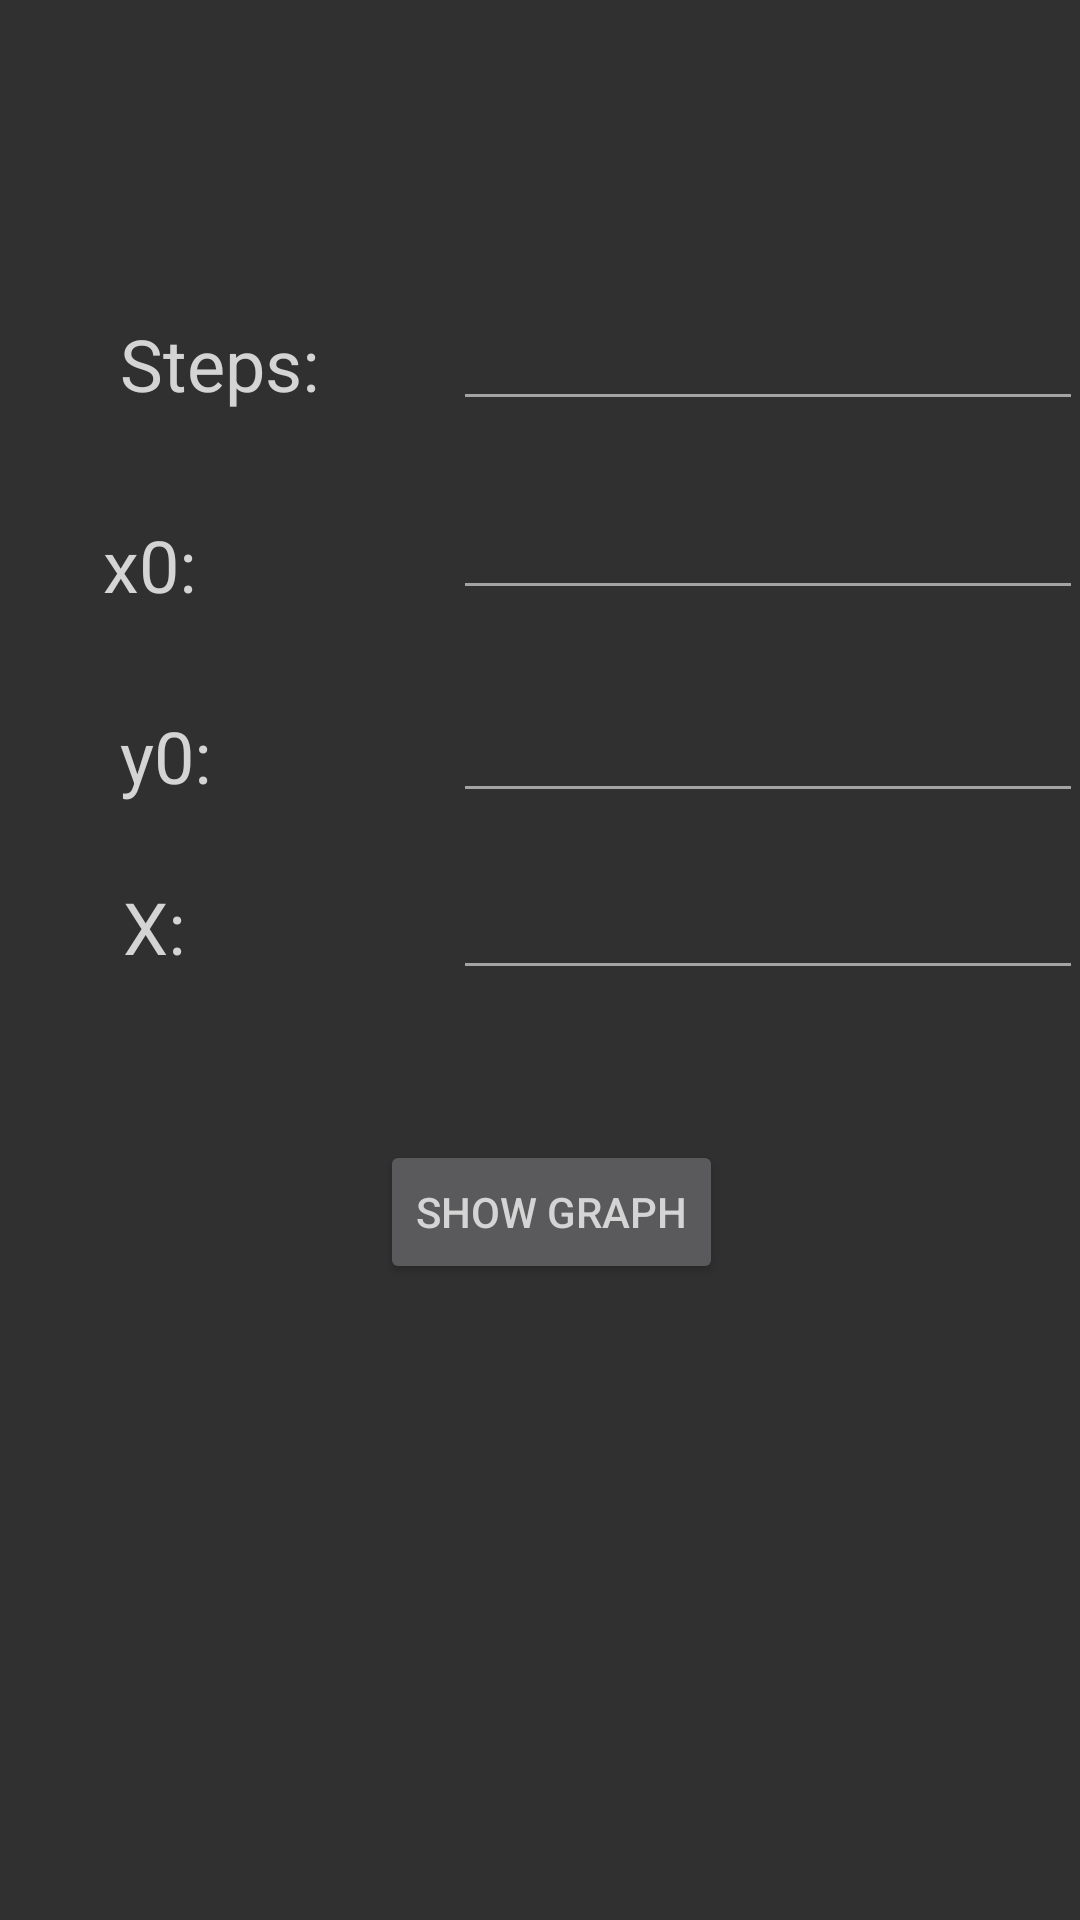

Layout XML and referenced resources for this Android screen:
<!-- AndroidManifest.xml: activity theme AppTheme -->
<!-- res/layout/activity_main.xml -->
<?xml version="1.0" encoding="utf-8"?>
<android.support.constraint.ConstraintLayout xmlns:android="http://schemas.android.com/apk/res/android"
    xmlns:app="http://schemas.android.com/apk/res-auto"
    xmlns:tools="http://schemas.android.com/tools"
    android:layout_width="match_parent"
    android:layout_height="match_parent"
    tools:context=".MainActivity">


    <RelativeLayout
        android:layout_width="368dp"
        android:layout_height="495dp"
        tools:layout_editor_absoluteX="8dp"
        tools:layout_editor_absoluteY="8dp">

        <ScrollView
            android:layout_width="match_parent"
            android:layout_height="match_parent">

            <LinearLayout
                android:layout_width="match_parent"
                android:layout_height="wrap_content"
                android:orientation="vertical" />
        </ScrollView>

        <EditText
            android:id="@+id/steps"
            android:layout_width="wrap_content"
            android:layout_height="wrap_content"
            android:layout_alignParentStart="true"
            android:layout_alignParentTop="true"
            android:layout_marginStart="151dp"
            android:layout_marginTop="99dp"
            android:ems="10"
            android:inputType="number|numberDecimal|numberSigned" />

        <EditText
            android:id="@+id/x0"
            android:layout_width="wrap_content"
            android:layout_height="wrap_content"
            android:layout_alignStart="@+id/steps"
            android:layout_alignParentTop="true"
            android:layout_marginStart="0dp"
            android:layout_marginTop="162dp"
            android:ems="10"
            android:inputType="number|numberDecimal|numberSigned" />

        <EditText
            android:id="@+id/y0"
            android:layout_width="wrap_content"
            android:layout_height="wrap_content"
            android:layout_alignEnd="@+id/steps"
            android:layout_alignParentBottom="true"
            android:layout_marginEnd="0dp"
            android:layout_marginBottom="224dp"
            android:ems="10"
            android:inputType="number|numberDecimal|numberSigned" />

        <EditText
            android:id="@+id/x_fin"
            android:layout_width="wrap_content"
            android:layout_height="wrap_content"
            android:layout_alignEnd="@+id/steps"
            android:layout_alignParentBottom="true"
            android:layout_marginEnd="0dp"
            android:layout_marginBottom="165dp"
            android:ems="10"
            android:inputType="number|numberDecimal|numberSigned" />

        <TextView
            android:id="@+id/stepText"
            android:layout_width="wrap_content"
            android:layout_height="wrap_content"
            android:layout_alignParentStart="true"
            android:layout_alignParentTop="true"
            android:layout_marginStart="40dp"
            android:layout_marginTop="105dp"
            android:fontFamily="sans-serif"
            android:text="@string/steps"
            android:textAppearance="@style/TextAppearance.AppCompat.Headline"
            tools:text="Steps: " />

        <TextView
            android:id="@+id/x0Text"
            android:layout_width="wrap_content"
            android:layout_height="wrap_content"
            android:layout_alignEnd="@+id/stepText"
            android:layout_alignParentTop="true"
            android:layout_marginTop="172dp"
            android:layout_marginEnd="41dp"
            android:text="@string/x0"
            android:textAppearance="@style/TextAppearance.AppCompat.Headline"
            tools:text="x0:" />

        <TextView
            android:id="@+id/y0Text"
            android:layout_width="wrap_content"
            android:layout_height="wrap_content"
            android:layout_alignStart="@+id/stepText"
            android:layout_alignParentBottom="true"
            android:layout_marginBottom="227dp"
            android:text="@string/y0"
            android:textAppearance="@style/TextAppearance.AppCompat.Headline"
            tools:text="y0:" />

        <TextView
            android:id="@+id/x_finText"
            android:layout_width="wrap_content"
            android:layout_height="wrap_content"
            android:layout_alignParentStart="true"
            android:layout_alignParentBottom="true"
            android:layout_marginStart="41dp"
            android:layout_marginBottom="170dp"
            android:text="@string/x"
            android:textAppearance="@style/TextAppearance.AppCompat.Headline"
            tools:text="X:" />

        <Button
            android:id="@+id/start"
            style="@android:style/Widget.DeviceDefault.Button"
            android:layout_width="wrap_content"
            android:layout_height="wrap_content"
            android:layout_alignParentBottom="true"
            android:layout_centerHorizontal="true"
            android:layout_marginBottom="67dp"
            android:text="@string/show_graph" />
    </RelativeLayout>
</android.support.constraint.ConstraintLayout>
<!-- resources referenced by this layout -->
<resources>
  <string name="show_graph">Show Graph</string>
  <string name="steps">Steps:</string>
  <string name="x">X:</string>
  <string name="x0">x0:</string>
  <string name="y0">y0:</string>
  <style name="AppTheme" parent="Theme.AppCompat.NoActionBar">
          
          <item name="colorPrimary">@color/colorPrimary</item>
          <item name="colorPrimaryDark">@color/colorPrimaryDark</item>
          <item name="colorAccent">@color/colorAccent</item>
          <item name="android:colorAccent">@color/accent_material_dark</item>
          <item name="android:colorPrimaryDark">@color/primary_dark_material_dark</item>
          <item name="android:colorForeground">@color/foreground_material_dark</item>
      </style>
  <color name="colorPrimary">#171717</color>
  <color name="colorPrimaryDark">#292929</color>
  <color name="colorAccent">#D81B60</color>
  <color name="accent_material_dark">#40ff70</color>
  <color name="primary_dark_material_dark">#121212</color>
  <color name="foreground_material_dark">#d4d4d4</color>
</resources>
